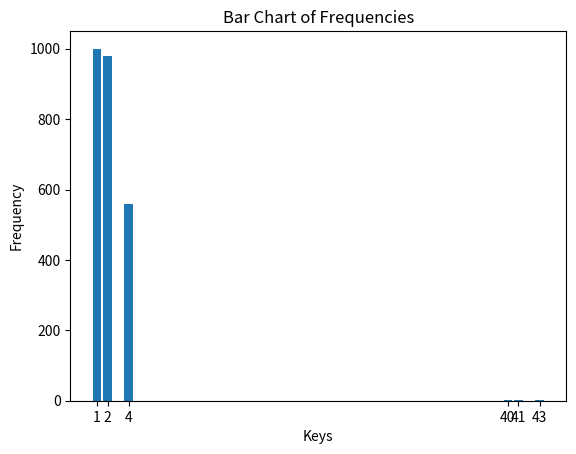

Source code (Python):

import matplotlib.pyplot as plt

# Your frequency dictionary
freq = {1: 1000, 2: 980, 4: 560, 40: 3, 41: 1, 43: 1}

# Separate the keys and values
keys = list(freq.keys())
values = list(freq.values())

# Create the bar chart
plt.bar(keys, values)

# Labeling the axes
plt.xlabel('Keys')
plt.ylabel('Frequency')
plt.title('Bar Chart of Frequencies')

# Show the plot
plt.xticks(keys)  # Set x-ticks to be the keys
plt.show()
